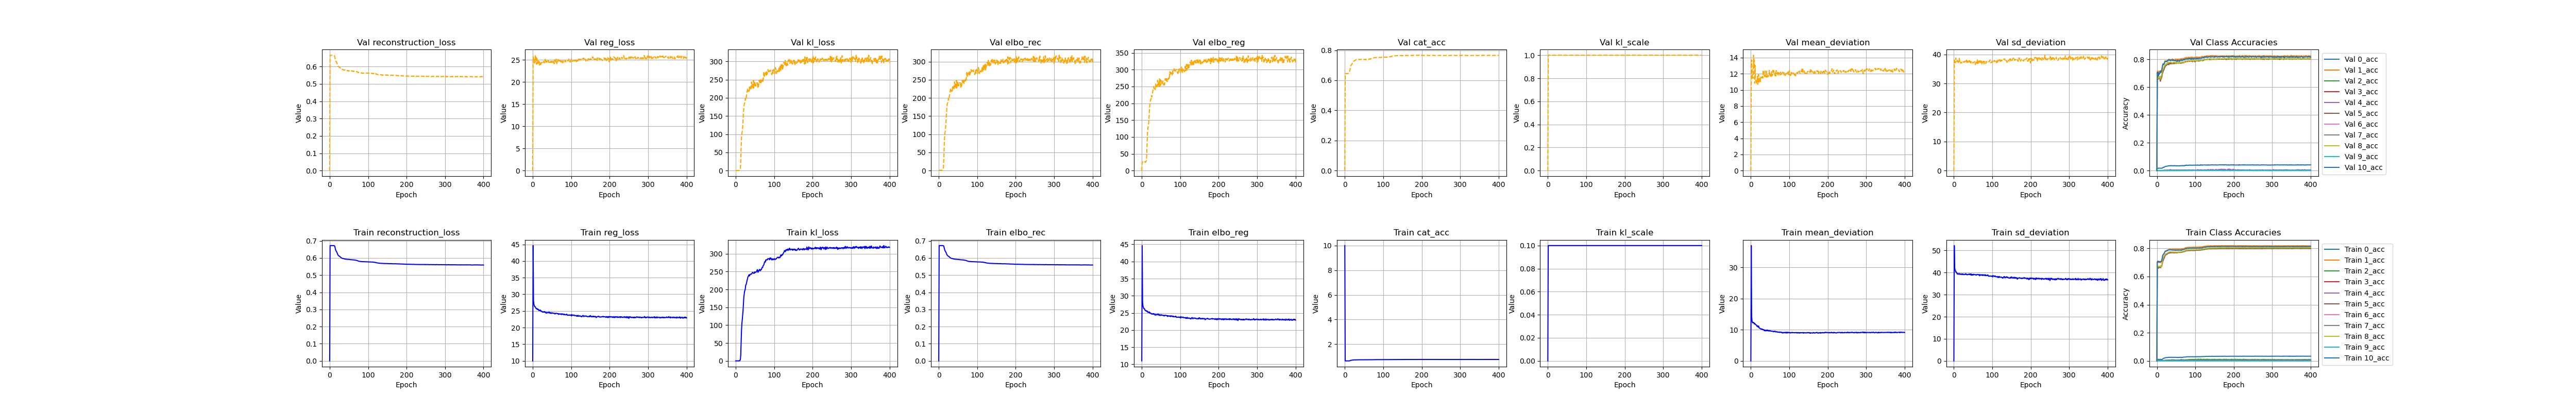

Data behind this chart, as committed beside it:
, kl_loss, kl_scale, elbo_rec, elbo_reg, reg_loss, epoch, cat_acc, reconstruction_loss, mean_deviation, sd_deviation, 0_acc, 1_acc, 2_acc, 3_acc, 4_acc, 5_acc, 6_acc, 7_acc, 8_acc, 9_acc, 10_acc, val_kl_loss, val_kl_scale
0, 0.0, 5e-324, 5e-324, 11.0, 10.0, 1.0, 10.0, 4.67137903683446e-310, 4.6713878223528e-310, 6.9044258336122e-310, 4.6714598198969e-310, 4.67137961669624e-310, 4.6713796877364e-310, 6.9044258336122e-310, 4.6714598352136e-310, 4.67138465813423e-310, 4.67137898471805e-310, 6.9044258336122e-310, 4.67138460188936e-310, 4.67145982550427e-310, 4.6714598198458e-310, 6.9044258336122e-310, 4.67137915269607e-310
1, 0.1596, 0.1, 0.6722, 44.65, 44.65, 0.0, 0.6452, 0.6722, 37.03, 52.26, 0.01035, 0.7028, 0.0, 0.0, 0.0, 0.6639, 0.0, 0.003246, 0.6723, 0.0, 0.7049, 0.1152, 1.0
2, 0.1273, 0.1, 0.6721, 28.17, 28.17, 1.0, 0.6453, 0.6721, 14.05, 42.29, 0.01004, 0.7007, 0.0001613, 0.0, 0.0, 0.6613, 0.0, 0.003291, 0.674, 0.0, 0.7086, 0.1358, 1.0
3, 0.1411, 0.1, 0.672, 27.08, 27.08, 2.0, 0.6455, 0.672, 12.95, 41.21, 0.01126, 0.7024, 0.0, 0.0, 0.0, 0.6683, 0.0, 0.003657, 0.6691, 0.0, 0.705, 0.1263, 1.0
4, 0.1404, 0.1, 0.672, 26.64, 26.64, 3.0, 0.6452, 0.672, 12.31, 40.96, 0.01087, 0.7023, 0.0, 0.0, 0.0002358, 0.659, 0.0, 0.003523, 0.6735, 0.0, 0.7091, 0.1313, 1.0
5, 0.1516, 0.1, 0.6718, 26.32, 26.32, 4.0, 0.6456, 0.6718, 12.32, 40.31, 0.01088, 0.7003, 0.0001616, 0.0, 0.0, 0.6703, 0.0, 0.003707, 0.6714, 0.0, 0.7023, 0.1458, 1.0
6, 0.1664, 0.1, 0.6722, 26.24, 26.24, 5.0, 0.6457, 0.6722, 12.17, 40.31, 0.01059, 0.7017, 0.000645, 0.0, 0.0002358, 0.6655, 0.0, 0.003016, 0.6713, 0.0, 0.7073, 0.1568, 1.0
7, 0.1684, 0.1, 0.672, 26.23, 26.23, 6.0, 0.6455, 0.672, 12.35, 40.12, 0.01024, 0.7057, 0.0001612, 0.0, 0.0, 0.6638, 0.0, 0.003243, 0.6703, 0.0, 0.7057, 0.1467, 1.0
8, 0.1904, 0.1, 0.6718, 25.87, 25.87, 7.0, 0.646, 0.6718, 12.24, 39.5, 0.0114, 0.6986, 0.0, 0.0, 0.0, 0.6682, 0.0, 0.003339, 0.6739, 0.0, 0.7056, 0.1734, 1.0
9, 0.2566, 0.1, 0.6719, 25.71, 25.71, 8.0, 0.6455, 0.6719, 11.88, 39.53, 0.01086, 0.7019, 0.0, 0.0, 0.0, 0.6655, 0.0, 0.002513, 0.6722, 0.0, 0.7055, 0.2445, 1.0
10, 0.4827, 0.1, 0.672, 25.68, 25.68, 9.0, 0.6461, 0.672, 12.07, 39.29, 0.01107, 0.6998, 0.0003225, 0.0, 0.0, 0.6625, 0.0, 0.003062, 0.6775, 0.0, 0.7079, 0.5388, 1.0
11, 1.312, 0.1, 0.6715, 25.73, 25.73, 10.0, 0.6475, 0.6715, 11.93, 39.53, 0.01074, 0.709, 0.0, 0.0, 0.0002357, 0.671, 0.0, 0.002881, 0.6675, 0.0, 0.7061, 1.882, 1.0
12, 4.302, 0.1, 0.6714, 25.45, 25.45, 11.0, 0.6497, 0.6714, 11.62, 39.27, 0.0105, 0.7041, 0.0, 0.0, 0.0, 0.6708, 0.0, 0.002927, 0.6782, 0.0, 0.7093, 6.283, 1.0
13, 15.46, 0.1, 0.6688, 25.57, 25.57, 12.0, 0.6586, 0.6688, 11.62, 39.51, 0.009773, 0.7172, 0.0001609, 0.0, 0.0004707, 0.6783, 0.0, 0.002783, 0.6861, 0.0, 0.7195, 25.08, 1.0
14, 51.19, 0.1, 0.6608, 25.48, 25.48, 13.0, 0.6736, 0.6608, 11.55, 39.4, 0.01087, 0.7344, 0.0001613, 0.0, 0.0009436, 0.6911, 0.0, 0.003156, 0.7073, 0.0, 0.7319, 62.14, 1.0
15, 85.33, 0.1, 0.6503, 25.5, 25.5, 14.0, 0.6882, 0.6503, 11.46, 39.54, 0.01343, 0.7483, 0.0009662, 0.0, 0.0004708, 0.7058, 0.0, 0.002738, 0.7233, 0.0, 0.7491, 88.48, 1.0
16, 104.9, 0.1, 0.6436, 25.12, 25.12, 15.0, 0.695, 0.6436, 11.1, 39.14, 0.01667, 0.754, 0.0006463, 4.808385710930452e-05, 0.0, 0.7118, 0.0, 0.003386, 0.7336, 0.0, 0.7548, 102.5, 1.0
17, 115.5, 0.1, 0.6392, 25.26, 25.26, 16.0, 0.6994, 0.6392, 11.27, 39.25, 0.01785, 0.7577, 0.001454, 0.0, 0.0004718, 0.7193, 0.0, 0.002884, 0.7376, 0.0, 0.7582, 108.6, 1.0
18, 128.7, 0.1, 0.6356, 25.17, 25.17, 17.0, 0.7039, 0.6356, 10.96, 39.37, 0.01853, 0.7628, 0.001129, 0.0, 0.0004714, 0.727, 0.0, 0.003891, 0.7405, 0.0, 0.7609, 119.8, 1.0
19, 140.7, 0.1, 0.6313, 25.08, 25.08, 18.0, 0.7087, 0.6313, 10.87, 39.29, 0.02032, 0.7664, 0.002259, 0.0, 0.0002354, 0.7334, 0.0, 0.00379, 0.7464, 0.0, 0.765, 136, 1.0
20, 158.5, 0.1, 0.6261, 25.29, 25.29, 19.0, 0.7141, 0.6261, 11.23, 39.35, 0.02043, 0.7706, 0.001936, 0.0, 0.0007074, 0.7398, 0.0, 0.00425, 0.7518, 0.0, 0.7718, 156.4, 1.0
21, 177.7, 0.1, 0.6194, 24.91, 24.91, 20.0, 0.7201, 0.6194, 10.74, 39.08, 0.02197, 0.7762, 0.0009693, 0.0, 0.0004719, 0.7475, 0.0, 0.005079, 0.7579, 0.0, 0.777, 172.4, 1.0
22, 186.9, 0.1, 0.6162, 24.97, 24.97, 21.0, 0.7229, 0.6162, 10.54, 39.4, 0.02253, 0.7825, 0.0008059, 0.0001918, 0.001414, 0.7505, 0.0, 0.004932, 0.759, 0.0, 0.7793, 182.1, 1.0
23, 195.6, 0.1, 0.6134, 24.98, 24.98, 22.0, 0.7247, 0.6134, 10.51, 39.44, 0.02346, 0.7823, 0.002262, 0.0001442, 0.001416, 0.7538, 0.0, 0.005304, 0.7628, 0.0, 0.7795, 185.4, 1.0
24, 197.5, 0.1, 0.6117, 24.78, 24.78, 23.0, 0.7259, 0.6117, 10.41, 39.15, 0.02382, 0.7824, 0.002579, 0.0001441, 0.002591, 0.7557, 0.0, 0.005715, 0.7634, 0.0, 0.7818, 188.7, 1.0
25, 202.8, 0.1, 0.6106, 24.79, 24.79, 24.0, 0.7264, 0.6106, 10.33, 39.25, 0.0231, 0.7852, 0.00339, 0.0001923, 0.001886, 0.756, 0.0, 0.006221, 0.7628, 0.0, 0.7815, 198.3, 1.0
26, 212.5, 0.1, 0.6089, 24.65, 24.65, 25.0, 0.7279, 0.6089, 10.23, 39.06, 0.02408, 0.7843, 0.002417, 0.000288, 0.001414, 0.7588, 0.0, 0.005351, 0.766, 0.0, 0.7825, 194, 1.0
27, 213.7, 0.1, 0.6071, 24.68, 24.68, 26.0, 0.7299, 0.6071, 10.28, 39.08, 0.02375, 0.788, 0.00548, 0.0002879, 0.001648, 0.76, 0.0, 0.005621, 0.7673, 0.0, 0.7851, 198.9, 1.0
28, 217.8, 0.1, 0.6048, 24.72, 24.72, 27.0, 0.7311, 0.6048, 10.17, 39.28, 0.02459, 0.7882, 0.004519, 0.000192, 0.001889, 0.7633, 0.0, 0.006074, 0.7687, 0.0, 0.7849, 207.2, 1.0
29, 223.4, 0.1, 0.6027, 24.76, 24.76, 28.0, 0.7334, 0.6027, 10.29, 39.23, 0.02507, 0.7906, 0.002739, 0.0002403, 0.001884, 0.7653, 0.0, 0.005717, 0.77, 0.0, 0.7887, 214.4, 1.0
30, 227.4, 0.1, 0.6009, 24.64, 24.64, 29.0, 0.7341, 0.6009, 10.05, 39.23, 0.02508, 0.7912, 0.006925, 0.0002878, 0.001413, 0.7656, 0.0, 0.006298, 0.7721, 0.0, 0.7886, 220, 1.0
31, 232, 0.1, 0.5996, 24.79, 24.79, 30.0, 0.7352, 0.5996, 10.07, 39.52, 0.02541, 0.7917, 0.004995, 0.0002883, 0.002356, 0.7677, 0.0, 0.005854, 0.7741, 0.0, 0.7886, 225.5, 1.0
32, 236.2, 0.1, 0.598, 24.6, 24.6, 31.0, 0.7357, 0.598, 10.01, 39.19, 0.02596, 0.7934, 0.006599, 0.0002403, 0.001414, 0.7668, 0.0, 0.006172, 0.774, 0.0, 0.7903, 219, 1.0
33, 236.9, 0.1, 0.5973, 24.64, 24.64, 32.0, 0.7365, 0.5973, 10.06, 39.21, 0.02466, 0.7942, 0.004513, 0.0001442, 0.002121, 0.7688, 0.0, 0.005714, 0.7747, 0.0, 0.79, 217.6, 1.0
34, 240.3, 0.1, 0.597, 24.49, 24.49, 33.0, 0.7366, 0.597, 9.919, 39.06, 0.02571, 0.7934, 0.004032, 0.0003362, 0.003302, 0.7693, 0.0, 0.005716, 0.7753, 0.0, 0.7901, 220.4, 1.0
35, 241.3, 0.1, 0.5965, 24.33, 24.33, 34.0, 0.7365, 0.5965, 9.679, 38.99, 0.02524, 0.7937, 0.006289, 0.0002881, 0.001416, 0.7688, 0.0, 0.006126, 0.775, 0.0, 0.7901, 216.1, 1.0
36, 237.9, 0.1, 0.5961, 24.6, 24.6, 35.0, 0.7362, 0.5961, 9.956, 39.24, 0.02549, 0.7928, 0.006286, 0.0001919, 0.002592, 0.7685, 0.0, 0.005203, 0.776, 0.0, 0.7892, 232.9, 1.0
37, 241.6, 0.1, 0.595, 24.46, 24.46, 36.0, 0.7363, 0.595, 9.777, 39.15, 0.02628, 0.7925, 0.00549, 9.602919453755021e-05, 0.00165, 0.7692, 0.0, 0.006032, 0.7752, 0.0, 0.7899, 225.8, 1.0
38, 242.6, 0.1, 0.5948, 24.42, 24.42, 37.0, 0.7359, 0.5948, 9.72, 39.12, 0.02569, 0.7933, 0.006292, 0.0006236, 0.002357, 0.7693, 0.0, 0.006531, 0.774, 0.0, 0.7886, 230.6, 1.0
39, 242.6, 0.1, 0.5939, 24.46, 24.46, 38.0, 0.7363, 0.5939, 9.61, 39.3, 0.02519, 0.7937, 0.008861, 0.0003357, 0.001885, 0.7696, 0.0, 0.006302, 0.7737, 0.0, 0.7897, 224.2, 1.0
40, 243.5, 0.1, 0.5934, 24.62, 24.62, 39.0, 0.7367, 0.5934, 9.858, 39.38, 0.02514, 0.7934, 0.007257, 0.0005285, 0.001418, 0.7708, 0.0, 0.006133, 0.7752, 0.0, 0.7887, 225.6, 1.0
41, 243, 0.1, 0.5934, 24.45, 24.45, 40.0, 0.7362, 0.5934, 9.835, 39.07, 0.02565, 0.7934, 0.005806, 0.0002883, 0.001179, 0.7698, 0.0, 0.006085, 0.7748, 0.0, 0.7881, 243.8, 1.0
42, 245.1, 0.1, 0.5925, 24.49, 24.49, 41.0, 0.7368, 0.5925, 9.71, 39.26, 0.02569, 0.7953, 0.007753, 0.0003843, 0.003534, 0.7702, 0.0, 0.006183, 0.7747, 0.0, 0.7885, 230.2, 1.0
43, 247.1, 0.1, 0.5928, 24.66, 24.66, 42.0, 0.736, 0.5928, 9.916, 39.4, 0.02565, 0.7935, 0.006289, 0.0004799, 0.00165, 0.7697, 0.0, 0.005622, 0.7735, 0.0, 0.7887, 236.6, 1.0
44, 248, 0.1, 0.5925, 24.38, 24.38, 43.0, 0.7354, 0.5925, 9.805, 38.96, 0.02505, 0.7927, 0.008368, 0.0005276, 0.002828, 0.7683, 0.0, 0.004565, 0.7743, 0.0, 0.7876, 240, 1.0
45, 246.4, 0.1, 0.5917, 24.5, 24.5, 44.0, 0.736, 0.5917, 9.609, 39.39, 0.02558, 0.7927, 0.007742, 0.0002403, 0.001883, 0.7711, 0.0, 0.006539, 0.7741, 0.0, 0.787, 224.7, 1.0
46, 245.9, 0.1, 0.5922, 24.28, 24.28, 45.0, 0.7353, 0.5922, 9.746, 38.82, 0.0253, 0.7946, 0.006434, 0.0003359, 0.002593, 0.7681, 0.0, 0.005803, 0.7727, 0.0, 0.7872, 248, 1.0
47, 245.1, 0.1, 0.5916, 24.48, 24.48, 46.0, 0.7361, 0.5916, 9.747, 39.21, 0.02541, 0.7938, 0.005962, 0.0002879, 0.0004706, 0.7702, 0.0, 0.006582, 0.7741, 0.0, 0.7876, 226.8, 1.0
48, 245.3, 0.1, 0.5912, 24.31, 24.31, 47.0, 0.736, 0.5912, 9.565, 39.06, 0.02525, 0.7938, 0.007097, 0.0002879, 0.001648, 0.7697, 0.0, 0.006307, 0.7741, 0.0, 0.7878, 245.6, 1.0
49, 249.2, 0.1, 0.5912, 24.27, 24.27, 48.0, 0.7356, 0.5912, 9.656, 38.88, 0.02575, 0.7942, 0.005155, 0.000432, 0.001651, 0.7694, 0.0, 0.005891, 0.7742, 0.0, 0.7859, 229.8, 1.0
50, 247.2, 0.1, 0.5912, 24.47, 24.47, 49.0, 0.7363, 0.5912, 9.689, 39.25, 0.02508, 0.7943, 0.006445, 0.0004798, 0.001414, 0.7714, 0.0, 0.006166, 0.7729, 0.0, 0.788, 243.7, 1.0
51, 248.6, 0.1, 0.5914, 24.36, 24.36, 50.0, 0.7359, 0.5914, 9.7, 39.01, 0.02468, 0.7937, 0.006287, 0.0005292, 0.00212, 0.7695, 0.0, 0.005764, 0.7741, 0.0, 0.7876, 236.8, 1.0
52, 248.5, 0.1, 0.5906, 24.4, 24.4, 51.0, 0.736, 0.5906, 9.542, 39.25, 0.02532, 0.7946, 0.004836, 0.0001441, 0.001178, 0.7697, 0.0, 0.006127, 0.774, 0.0, 0.7872, 232.4, 1.0
53, 249, 0.1, 0.5905, 24.35, 24.35, 52.0, 0.7356, 0.5905, 9.544, 39.16, 0.02447, 0.7947, 0.007251, 0.00024, 0.00212, 0.7697, 0.0, 0.006717, 0.773, 0.0, 0.7866, 236.1, 1.0
54, 249.7, 0.1, 0.59, 24.33, 24.33, 53.0, 0.7364, 0.59, 9.571, 39.09, 0.02493, 0.794, 0.005155, 0.0004802, 0.0009438, 0.7717, 0.0, 0.005897, 0.7747, 0.0, 0.7868, 235.6, 1.0
55, 252.2, 0.1, 0.5898, 24.25, 24.25, 54.0, 0.736, 0.5898, 9.492, 39.01, 0.02372, 0.7937, 0.007099, 0.0003842, 0.000708, 0.7707, 0.0, 0.005672, 0.7738, 0.0, 0.7872, 241.8, 1.0
56, 255.5, 0.1, 0.5895, 24.3, 24.3, 55.0, 0.7366, 0.5895, 9.525, 39.08, 0.02543, 0.7947, 0.0063, 0.0003362, 0.001178, 0.7712, 0.0, 0.005991, 0.7738, 0.0, 0.7882, 241.1, 1.0
57, 253.9, 0.1, 0.5895, 24.3, 24.3, 56.0, 0.7372, 0.5895, 9.489, 39.1, 0.02466, 0.7936, 0.005967, 0.000672, 0.0004716, 0.7742, 0.0, 0.00635, 0.7747, 0.0, 0.7878, 228.8, 1.0
58, 248.2, 0.1, 0.5894, 24.09, 24.09, 57.0, 0.737, 0.5894, 9.388, 38.8, 0.02544, 0.795, 0.006938, 0.0002403, 0.001414, 0.7721, 0.0, 0.005854, 0.775, 0.0, 0.7875, 236.2, 1.0
59, 251.1, 0.1, 0.589, 24.19, 24.19, 58.0, 0.737, 0.589, 9.396, 38.97, 0.02525, 0.7952, 0.007419, 0.0003844, 0.00118, 0.7718, 0.0, 0.00636, 0.7743, 0.0, 0.7879, 229.4, 1.0
... 341 more rows
